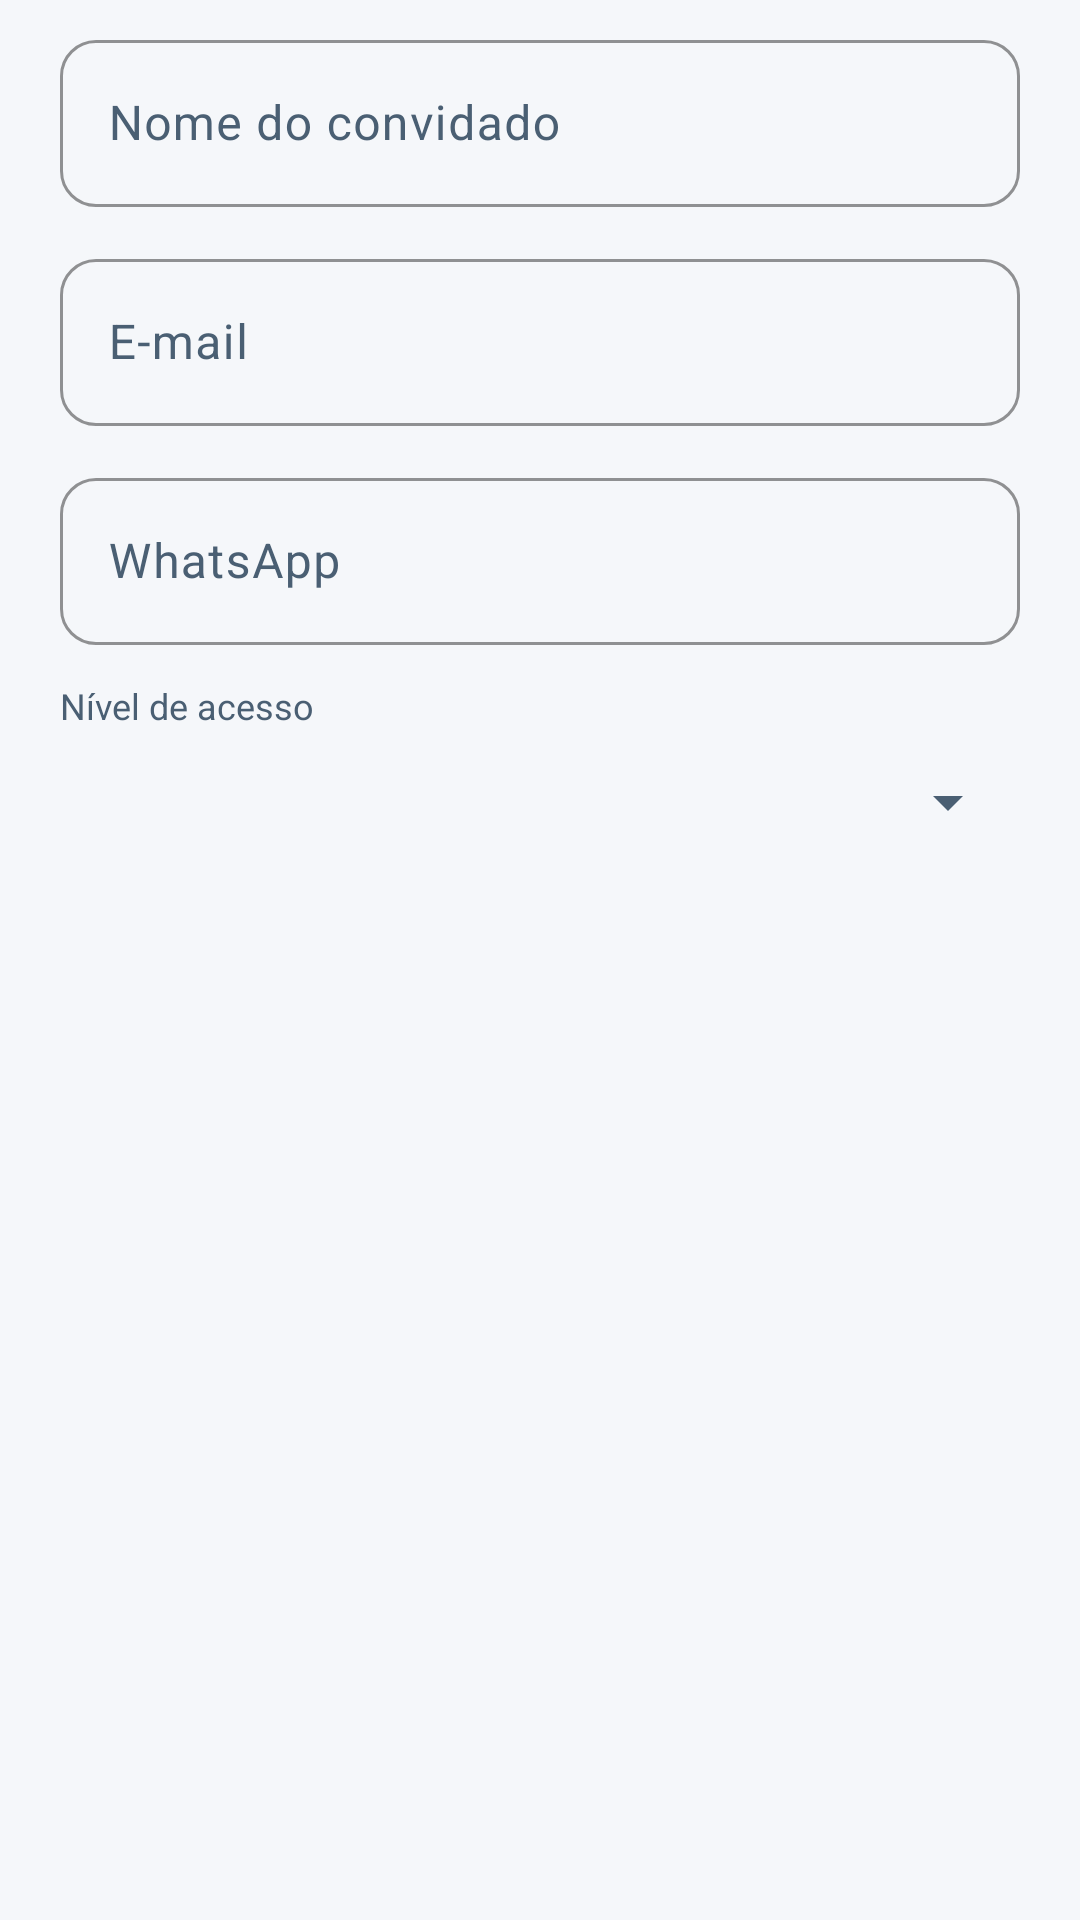

Layout XML and referenced resources for this Android screen:
<!-- AndroidManifest.xml: application theme Theme.CronoMed -->
<!-- res/layout/dialog_convite.xml -->
<?xml version="1.0" encoding="utf-8"?>
<LinearLayout xmlns:android="http://schemas.android.com/apk/res/android"
    android:layout_width="match_parent"
    android:layout_height="wrap_content"
    android:orientation="vertical"
    android:paddingStart="20dp"
    android:paddingTop="8dp"
    android:paddingEnd="20dp">

    <com.google.android.material.textfield.TextInputLayout
        style="@style/Campo"
        android:layout_width="match_parent"
        android:layout_height="wrap_content"
        android:layout_marginTop="0dp"
        android:hint="@string/nome_convidado">

        <com.google.android.material.textfield.TextInputEditText
            android:id="@+id/etNomeConvidado"
            android:layout_width="match_parent"
            android:layout_height="wrap_content"
            android:inputType="textPersonName|textCapWords" />
    </com.google.android.material.textfield.TextInputLayout>

    <com.google.android.material.textfield.TextInputLayout
        style="@style/Campo"
        android:layout_width="match_parent"
        android:layout_height="wrap_content"
        android:layout_marginTop="12dp"
        android:hint="@string/email">

        <com.google.android.material.textfield.TextInputEditText
            android:id="@+id/etEmailConvidado"
            android:layout_width="match_parent"
            android:layout_height="wrap_content"
            android:inputType="textEmailAddress" />
    </com.google.android.material.textfield.TextInputLayout>

    <com.google.android.material.textfield.TextInputLayout
        style="@style/Campo"
        android:layout_width="match_parent"
        android:layout_height="wrap_content"
        android:layout_marginTop="12dp"
        android:hint="@string/whatsapp">

        <com.google.android.material.textfield.TextInputEditText
            android:id="@+id/etWhatsappConvidado"
            android:layout_width="match_parent"
            android:layout_height="wrap_content"
            android:inputType="phone"
            android:maxLength="19" />
    </com.google.android.material.textfield.TextInputLayout>

    <TextView
        style="@style/Texto.Rotulo"
        android:layout_width="wrap_content"
        android:layout_height="wrap_content"
        android:layout_marginTop="12dp"
        android:text="@string/nivel_acesso" />

    <Spinner
        android:id="@+id/spNivel"
        android:layout_width="match_parent"
        android:layout_height="48dp" />

    <TextView
        android:id="@+id/tvNivelExplicacao"
        style="@style/Texto.Rotulo"
        android:layout_width="match_parent"
        android:layout_height="wrap_content" />
</LinearLayout>
<!-- resources referenced by this layout -->
<resources>
  <string name="email">E-mail</string>
  <string name="nivel_acesso">Nível de acesso</string>
  <string name="nome_convidado">Nome do convidado</string>
  <string name="whatsapp">WhatsApp</string>
  <style name="Campo" parent="Widget.Material3.TextInputLayout.OutlinedBox">
          <item name="boxCornerRadiusTopStart">12dp</item>
          <item name="boxCornerRadiusTopEnd">12dp</item>
          <item name="boxCornerRadiusBottomStart">12dp</item>
          <item name="boxCornerRadiusBottomEnd">12dp</item>
          <item name="boxStrokeColor">@color/azul</item>
          <item name="hintTextColor">@color/azul</item>
          <item name="android:layout_marginTop">4dp</item>
      </style>
  <style name="Texto.Rotulo">
          <item name="android:textColor">?android:attr/textColorSecondary</item>
          <item name="android:textSize">12sp</item>
      </style>
  <style name="Theme.CronoMed" parent="Theme.Material3.Light.NoActionBar">
          <item name="colorPrimary">@color/azul</item>
          <item name="colorOnPrimary">@color/branco</item>
          <item name="colorPrimaryContainer">@color/tom_azul</item>
          <item name="colorOnPrimaryContainer">@color/azul_escuro</item>
          <item name="colorSecondary">@color/azul_secundario</item>
          <item name="colorSurface">@color/branco</item>
          <item name="colorOnSurface">@color/preto</item>
          <item name="colorOnSurfaceVariant">@color/texto2</item>
          <item name="colorOutline">@color/borda</item>
          <item name="colorError">@color/perigo</item>
          <item name="android:colorBackground">@color/fundo</item>
          <item name="android:statusBarColor">@color/fundo</item>
          <item name="android:windowLightStatusBar">true</item>
          <item name="android:navigationBarColor">@color/branco</item>
          <item name="android:textColorPrimary">@color/preto</item>
          <item name="android:textColorSecondary">@color/texto2</item>
      </style>
  <color name="azul">#1E4F7C</color>
  <color name="branco">#FFFFFF</color>
  <color name="tom_azul">#E6EFF8</color>
  <color name="azul_escuro">#0F2B45</color>
  <color name="azul_secundario">#5B9BD5</color>
  <color name="preto">#1A1A1A</color>
  <color name="texto2">#4A5F73</color>
  <color name="borda">#DAE3EC</color>
  <color name="perigo">#A3231B</color>
  <color name="fundo">#F5F7FA</color>
</resources>
